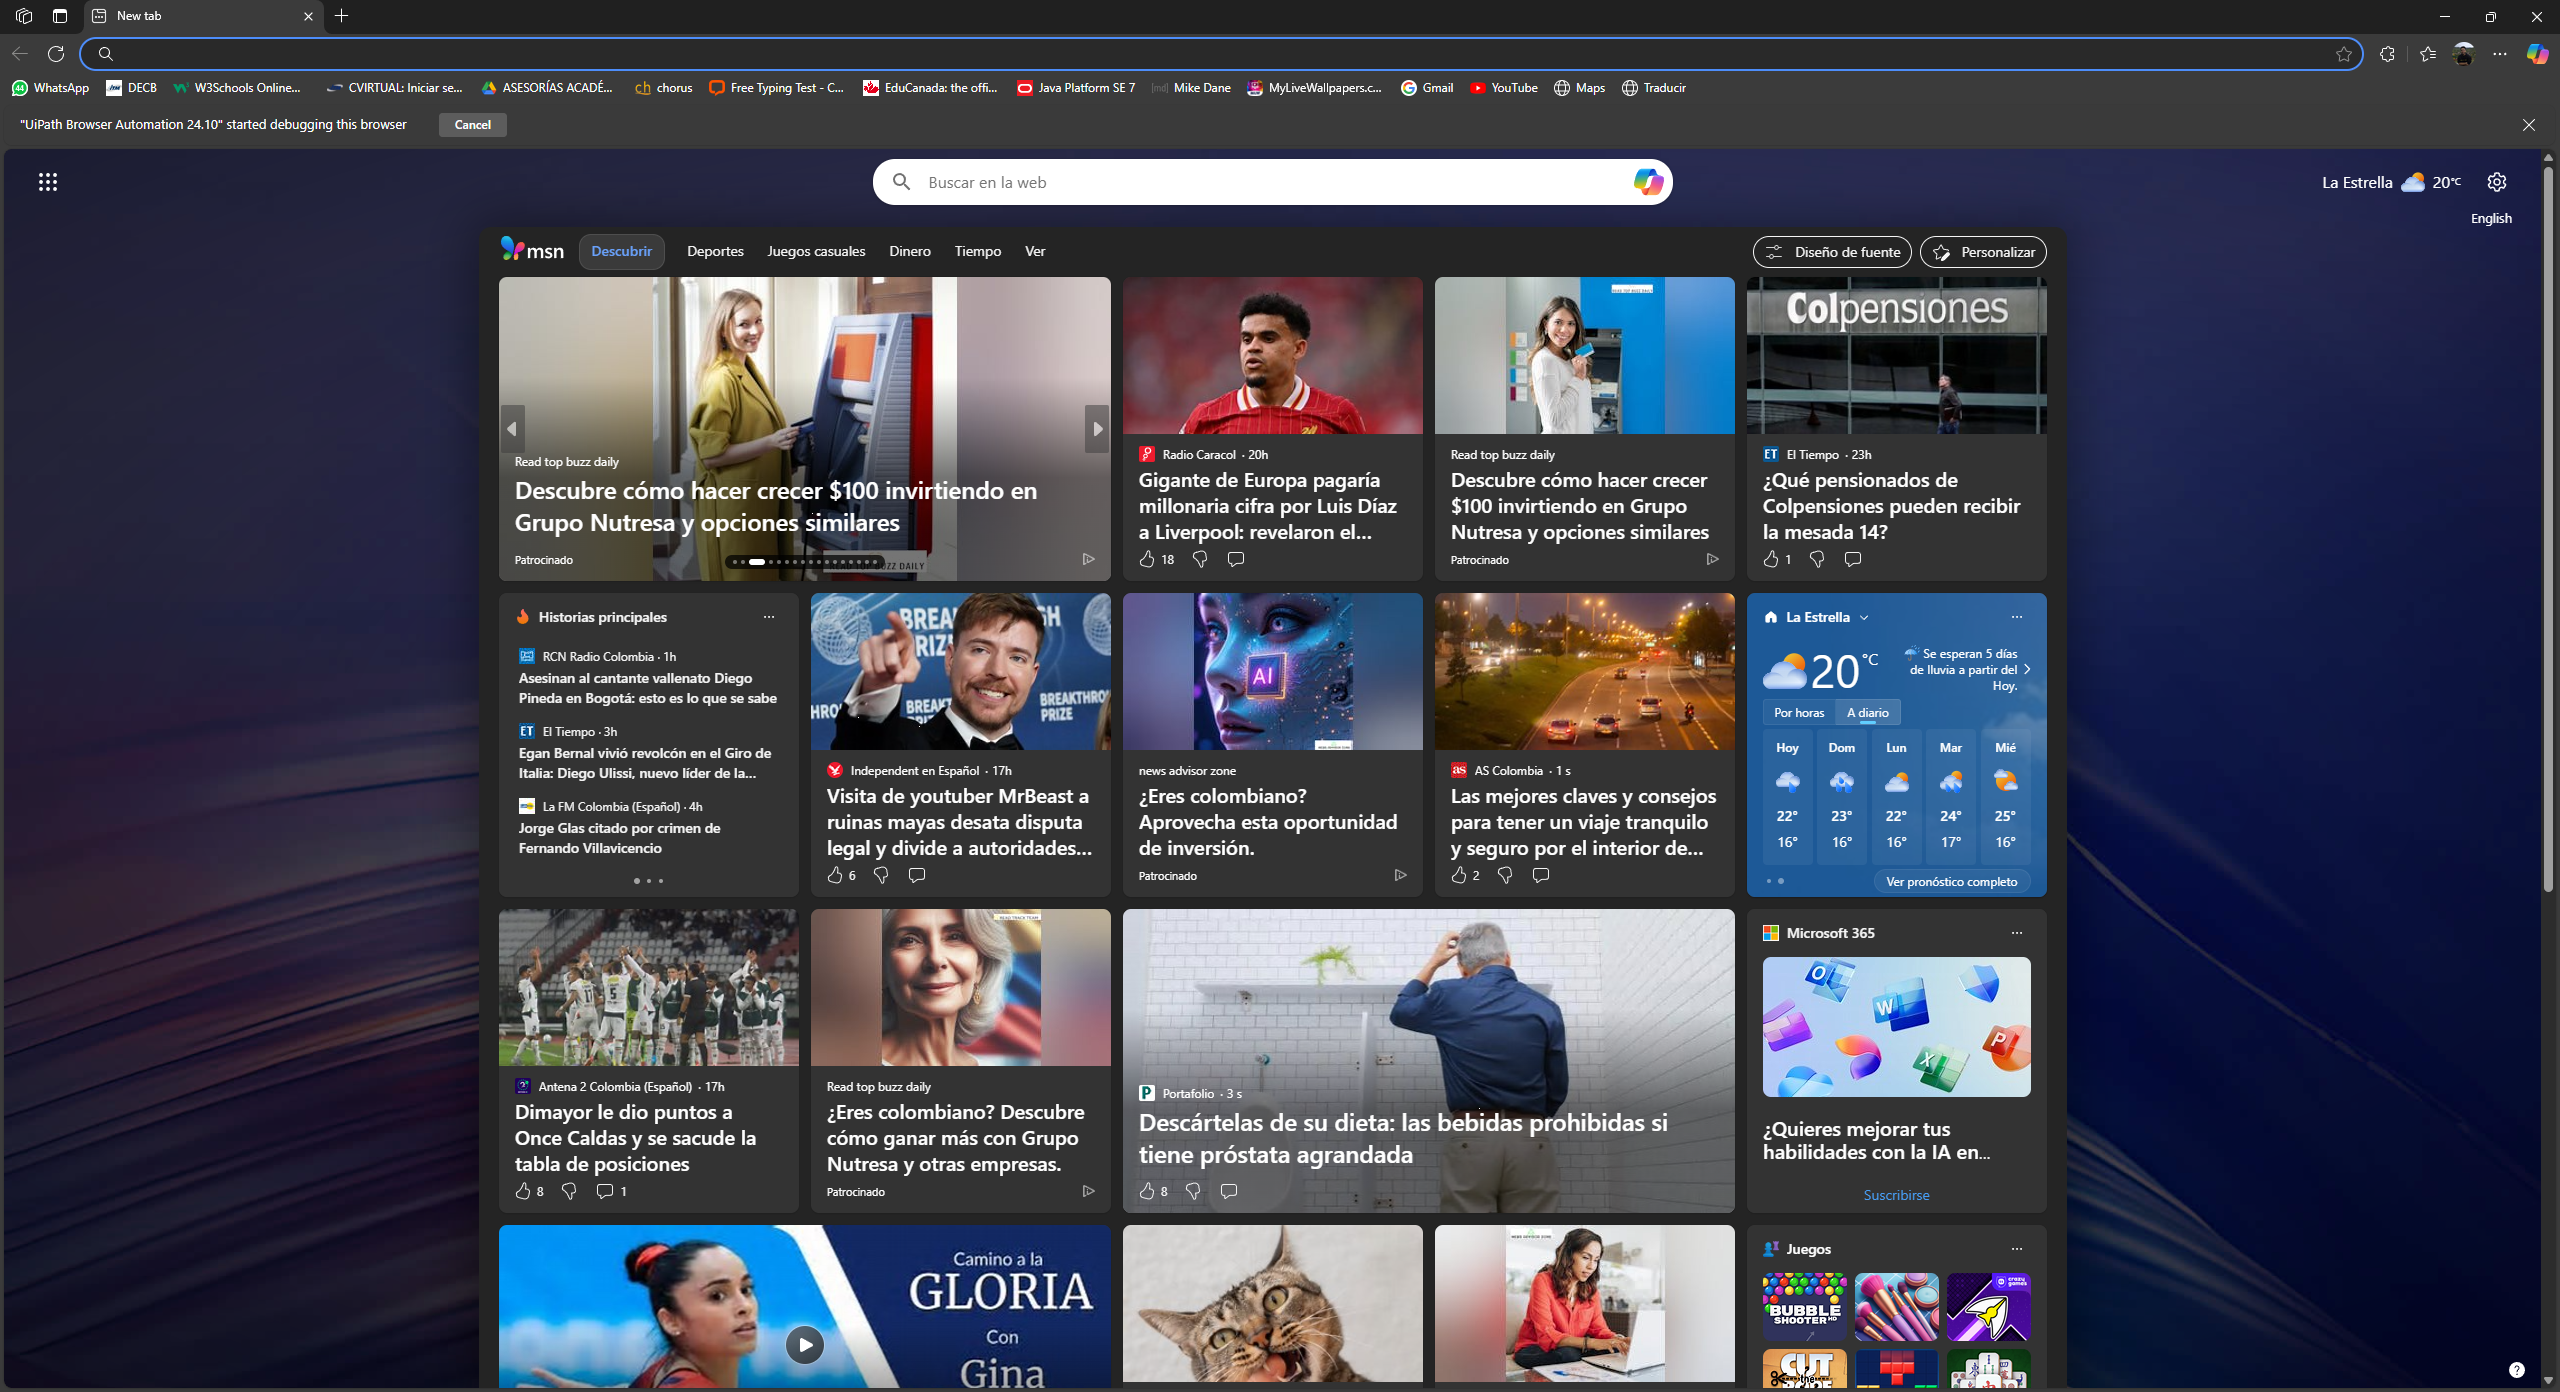
Task: Automation project for Dermalogica process
Workflow: System_FindProductPrice

Step 1: Edge New tab in window 'New tab' (msedge.exe)

Step 2: check 'active moist moisturizer' (no picture)

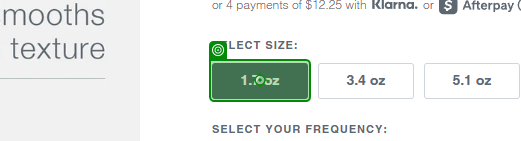
Step 3: click